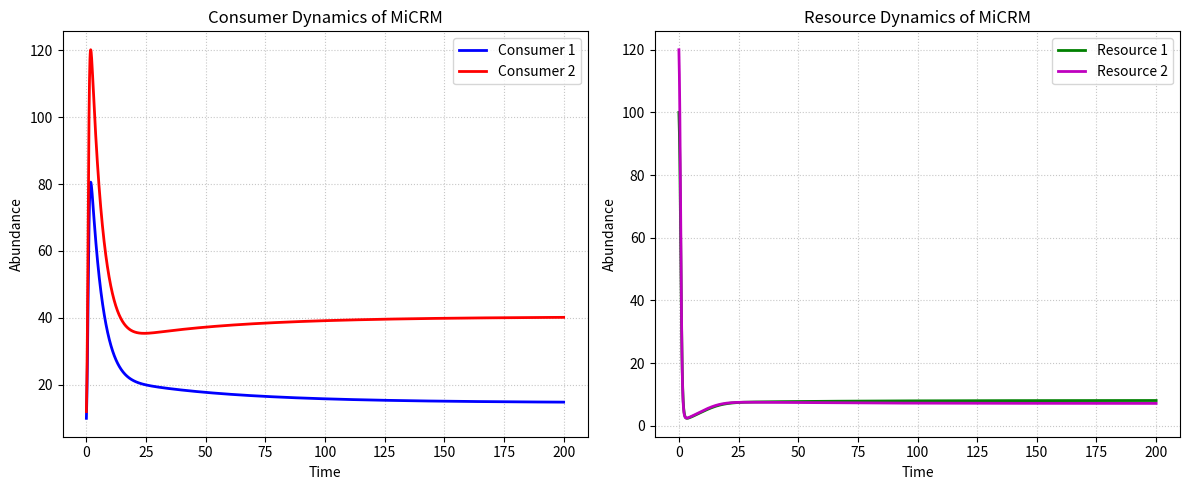

Reproduce this figure in Python.
import numpy as np
from scipy.integrate import odeint
import matplotlib.pyplot as plt

# --- 1. Parameter Settings ---
params = {
    'N': 2,  # Number of consumers
    'M': 2,  # Number of resources
    
    # Consumer parameters
    'u': np.array([      # Uptake rates (N x M)
        [0.02, 0.01],    # Consumer 1's uptake of resources 1 and 2
        [0.01, 0.02]     # Consumer 2's uptake of resources 1 and 2
    ]),
    'm': np.array([0.2, 0.2]),  # Mortality rates of consumers
    
    # Resource parameters (constant input)
    'rho': np.array([5.0, 6.0]),  # Constant resource input rates
    
    # Leakage parameters (N x M x M)
    'l': np.array([
        # Consumer 1's leakage matrix
        [[0.1, 0.05],   # From resource 1: 10% to R1, 5% to R2 (total 15%)
         [0.03, 0.1]],  # From resource 2: 3% to R1, 10% to R2 (total 13%)
        
        # Consumer 2's leakage matrix  
        [[0.08, 0.04],  # From resource 1: 8% to R1, 4% to R2 (total 12%)
         [0.02, 0.08]]  # From resource 2: 2% to R1, 8% to R2 (total 10%)
    ])
}

# --- 2. Leakage Consumer-Resource Model ---
def MiCRM_ode(y, t, p):
    """
    Consumer-resource model with leakage and constant resource input.
    
    Args:
        y: State vector [C1, C2, ..., R1, R2, ...]
        t: Time
        p: Dictionary of parameters
        
    Returns:
        dydt: Derivatives [dC1/dt, dC2/dt, ..., dR1/dt, dR2/dt, ...]
    """
    N, M = p['N'], p['M']
    C = y[:N]   # Consumer abundances
    R = y[N:]   # Resource abundances
    
    # Initialize derivatives
    dCdt = np.zeros(N)
    dRdt = np.zeros(M)
    
    # Calculate consumer dynamics
    for i in range(N):
        effective_uptake = 0.0
        for alpha in range(M):
            # Fraction of resource alpha that consumer i actually assimilates
            assimilated_fraction = 1.0 - np.sum(p['l'][i, alpha, :])
            effective_uptake += p['u'][i, alpha] * assimilated_fraction * R[alpha]
        dCdt[i] = C[i] * (effective_uptake - p['m'][i])
    
    # Calculate resource dynamics
    for alpha in range(M):
        # Constant resource input
        rho_alpha = p['rho'][alpha]
        dRdt[alpha] = rho_alpha
        
        # Direct consumption by consumers (negative term)
        consumption = 0.0
        for i in range(N):
            consumption += C[i] * R[alpha] * p['u'][i, alpha]
        dRdt[alpha] -= consumption
        
        # Leakage from other resources (positive term)
        leakage = 0.0
        for i in range(N):
            for beta in range(M):
                leakage += C[i] * R[beta] * p['u'][i, beta] * p['l'][i, beta, alpha]
        dRdt[alpha] += leakage
    
    return np.concatenate([dCdt, dRdt])

# --- 3. Run Simulation ---
t = np.linspace(0, 200, 2000)
state0 = np.concatenate([[10.0, 12.0], [100.0, 120.0]])  # [C1, C2, R1, R2]
solution = odeint(MiCRM_ode, state0, t, args=(params,))

# Extract results
C1 = solution[:, 0]  # Consumer 1
C2 = solution[:, 1]  # Consumer 2
R1 = solution[:, 2]  # Resource 1
R2 = solution[:, 3]  # Resource 2

# --- 4. Plot Time Dynamics ---
plt.figure(figsize=(12, 5))

# Plot consumer dynamics
plt.subplot(1, 2, 1)
plt.plot(t, C1, 'b-', label='Consumer 1', linewidth=2)
plt.plot(t, C2, 'r-', label='Consumer 2', linewidth=2)
plt.xlabel('Time')
plt.ylabel('Abundance')
plt.title('Consumer Dynamics of MiCRM')
plt.legend()
plt.grid(True, linestyle=':', alpha=0.7)

# Plot resource dynamics
plt.subplot(1, 2, 2)
plt.plot(t, R1, 'g-', label='Resource 1', linewidth=2)
plt.plot(t, R2, 'm-', label='Resource 2', linewidth=2)
plt.xlabel('Time')
plt.ylabel('Abundance')
plt.title('Resource Dynamics of MiCRM')
plt.legend()
plt.grid(True, linestyle=':', alpha=0.7)

plt.tight_layout()
plt.show()
